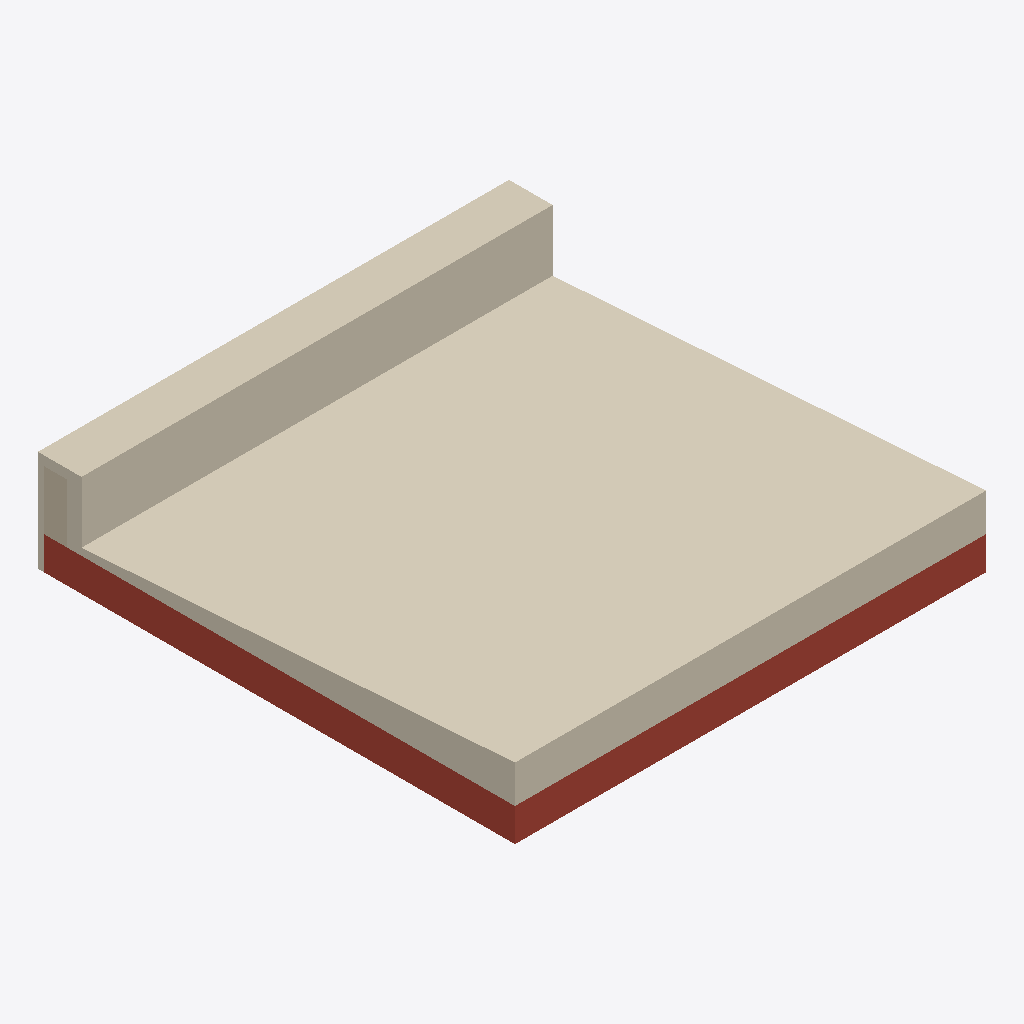
Isometric view of an IFC building model (IFC-SPF (STEP), schema IFC4, length unit metre), seen from the south-west, elements coloured by IFC class: 4 coverings (cream), 1 roof (red-brown), 1 wall (beige).
Extent 4.0 m × 4.0 m × 0.9 m (x, y, z). Storeys (1): FD at 0.00 m. Elements (6): 4 IfcCovering, 1 IfcSlab, 1 IfcWall.

HEADER;
FILE_DESCRIPTION(('ViewDefinition[DesignTransferView]'),'2;1');
FILE_NAME('/dev/null','2026-10-14T13:53:55+02:00',(''),(''),'IfcOpenShell 0.8.5','IfcOpenShell 0.8.5','Nobody');
FILE_SCHEMA(('IFC4'));
ENDSEC;
DATA;
#6=IFCPROJECT('2ShBnRSNDF3waPcY$D9sYu',#5,'roofing-insulation-01',$,$,$,$,(#15),#10);
#18=IFCSITE('19Y8FNtMP6YxQBLS7CBzFz',#17,'Site',$,$,#29,$,$,$,$,$,$,$,$);
#20=IFCBUILDING('2hwp7OgMHCDQu0nsUDpOpL',#19,'Building',$,$,#34,$,$,$,$,$,$);
#36=IFCBUILDINGSTOREY('09Tc4jChv59B$JY05hWhgt',#35,'FD',$,$,#43,$,$,$,0.0);
#157=IFCCOVERING('2lvp27gUHBwAThVYPE7Fdl',#156,'GD-01',$,$,#162,#177,$,.ROOFING.);
#45=IFCSLAB('1qp0MN2SHCg84e2FaQ1lEd',#44,'Flachdach',$,$,#52,#67,$,.ROOF.);
#135=IFCCOVERING('2GKsBYY0PCvP2VKh8rVxkJ',#134,'GD-01-Attika-Oben',$,$,#140,#155,$,.ROOFING.);
#91=IFCCOVERING('33q0i25BbBGh3QEO3rMo8o',#90,'GD-01-Attika-Innen',$,$,#96,#111,$,.ROOFING.);
#69=IFCWALL('2fgA7jXv92u9hUlQQGT5EK',#68,'Attika',$,$,#74,#89,$,.SOLIDWALL.);
#113=IFCCOVERING('2GRV0TCUnBSPX3dYP$q$V$',#112,'Fassadenbekleidung',$,$,#118,#133,$,.CLADDING.);
ENDSEC;
